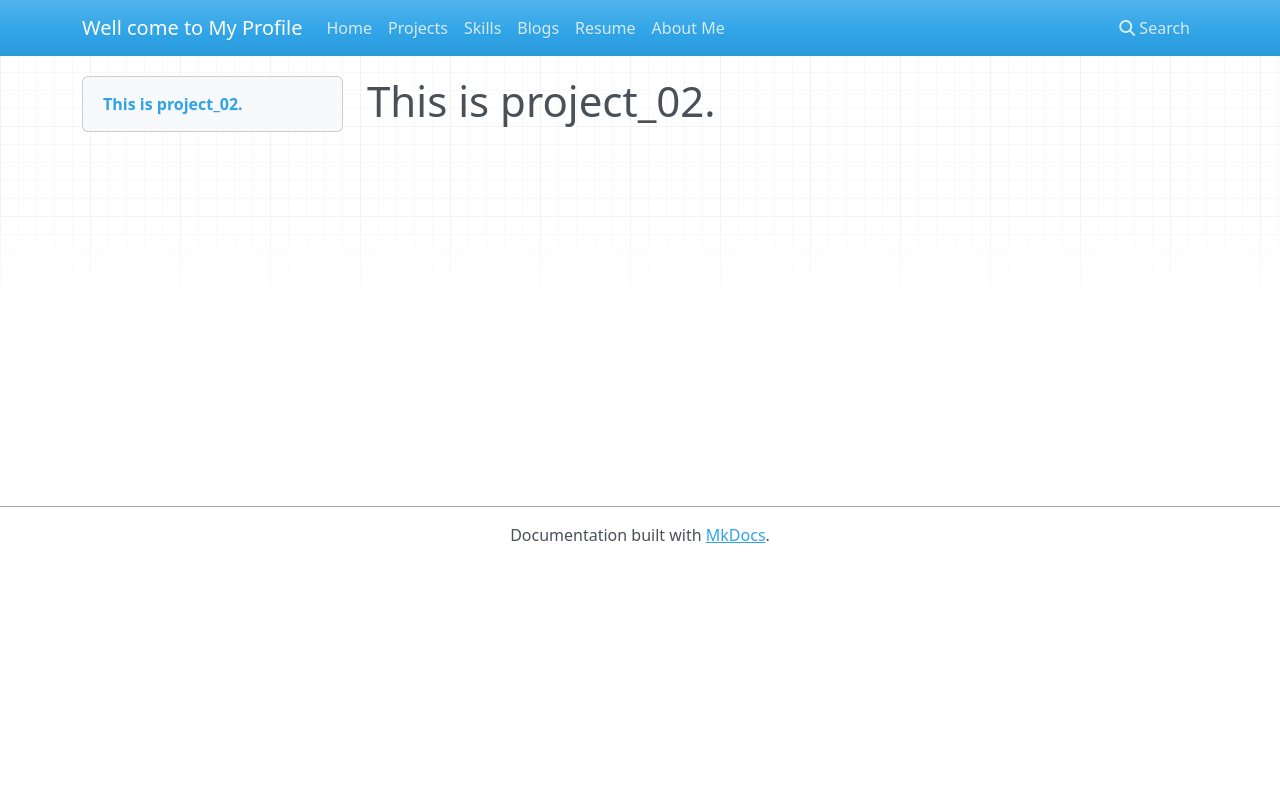

repository: ayveservices-gif/mera_portfolio · page: projects/02_project2/index.html · generator: mkdocs

# This is project_02.
